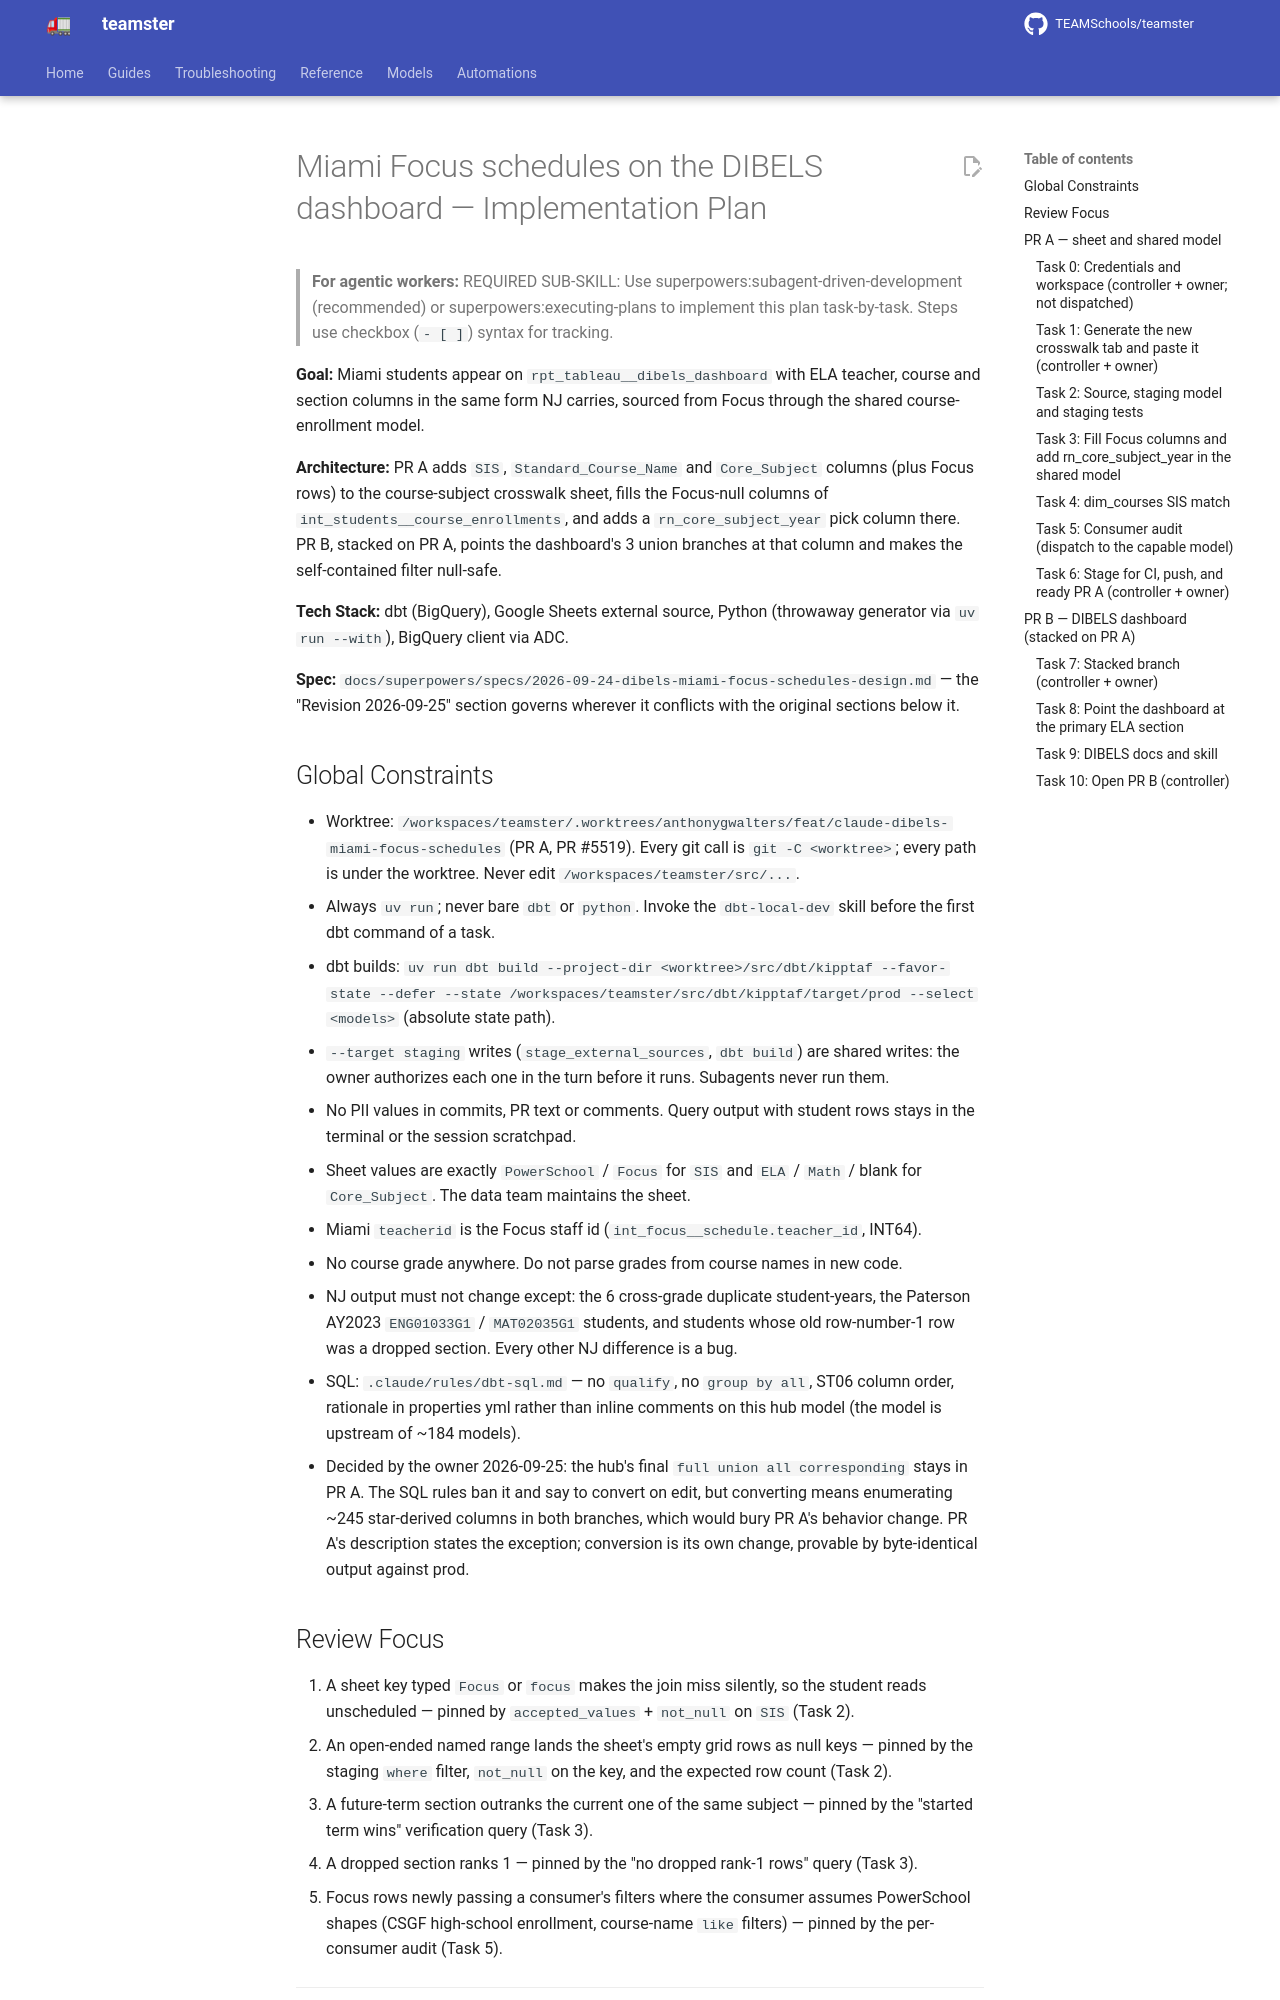

repository: TEAMSchools/teamster · page: superpowers/plans/2026-09-25-dibels-miami-focus-schedules/index.html · generator: mkdocs

# Miami Focus schedules on the DIBELS dashboard — Implementation Plan

> **For agentic workers:** REQUIRED SUB-SKILL: Use
> superpowers:subagent-driven-development (recommended) or
> superpowers:executing-plans to implement this plan task-by-task. Steps use
> checkbox (`- [ ]`) syntax for tracking.

**Goal:** Miami students appear on `rpt_tableau__dibels_dashboard` with ELA
teacher, course and section columns in the same form NJ carries, sourced from
Focus through the shared course-enrollment model.

**Architecture:** PR A adds `SIS`, `Standard_Course_Name` and `Core_Subject`
columns (plus Focus rows) to the course-subject crosswalk sheet, fills the
Focus-null columns of `int_students__course_enrollments`, and adds a
`rn_core_subject_year` pick column there. PR B, stacked on PR A, points the
dashboard's 3 union branches at that column and makes the self-contained filter
null-safe.

**Tech Stack:** dbt (BigQuery), Google Sheets external source, Python (throwaway
generator via `uv run --with`), BigQuery client via ADC.

**Spec:**
`docs/superpowers/specs/2026-09-24-dibels-miami-focus-schedules-design.md` — the
"Revision 2026-09-25" section governs wherever it conflicts with the original
sections below it.

## Global Constraints

- Worktree:
  `/workspaces/teamster/.worktrees/anthonygwalters/feat/claude-dibels-miami-focus-schedules`
  (PR A, PR #5519). Every git call is `git -C <worktree>`; every path is under
  the worktree. Never edit `/workspaces/teamster/src/...`.
- Always `uv run`; never bare `dbt` or `python`. Invoke the `dbt-local-dev`
  skill before the first dbt command of a task.
- dbt builds:
  `uv run dbt build --project-dir <worktree>/src/dbt/kipptaf --favor-state --defer --state /workspaces/teamster/src/dbt/kipptaf/target/prod --select <models>`
  (absolute state path).
- `--target staging` writes (`stage_external_sources`, `dbt build`) are shared
  writes: the owner authorizes each one in the turn before it runs. Subagents
  never run them.
- No PII values in commits, PR text or comments. Query output with student rows
  stays in the terminal or the session scratchpad.
- Sheet values are exactly `PowerSchool` / `Focus` for `SIS` and `ELA` / `Math`
  / blank for `Core_Subject`. The data team maintains the sheet.
- Miami `teacherid` is the Focus staff id (`int_focus__schedule.teacher_id`,
  INT64).
- No course grade anywhere. Do not parse grades from course names in new code.
- NJ output must not change except: the 6 cross-grade duplicate student-years,
  the Paterson AY2023 `ENG01033G1` / `MAT02035G1` students, and students whose
  old row-number-1 row was a dropped section. Every other NJ difference is a
  bug.
- SQL: `.claude/rules/dbt-sql.md` — no `qualify`, no `group by all`, ST06 column
  order, rationale in properties yml rather than inline comments on this hub
  model (the model is upstream of ~184 models).
- Decided by the owner 2026-09-25: the hub's final
  `full union all corresponding` stays in PR A. The SQL rules ban it and say to
  convert on edit, but converting means enumerating ~245 star-derived columns in
  both branches, which would bury PR A's behavior change. PR A's description
  states the exception; conversion is its own change, provable by byte-identical
  output against prod.

## Review Focus

1. A sheet key typed `Focus ` or `focus` makes the join miss silently, so the
   student reads unscheduled — pinned by `accepted_values` + `not_null` on `SIS`
   (Task 2).
2. An open-ended named range lands the sheet's empty grid rows as null keys —
   pinned by the staging `where` filter, `not_null` on the key, and the expected
   row count (Task 2).
3. A future-term section outranks the current one of the same subject — pinned
   by the "started term wins" verification query (Task 3).
4. A dropped section ranks 1 — pinned by the "no dropped rank-1 rows" query
   (Task 3).
5. Focus rows newly passing a consumer's filters where the consumer assumes
   PowerSchool shapes (CSGF high-school enrollment, course-name `like` filters)
   — pinned by the per-consumer audit (Task 5).

---
